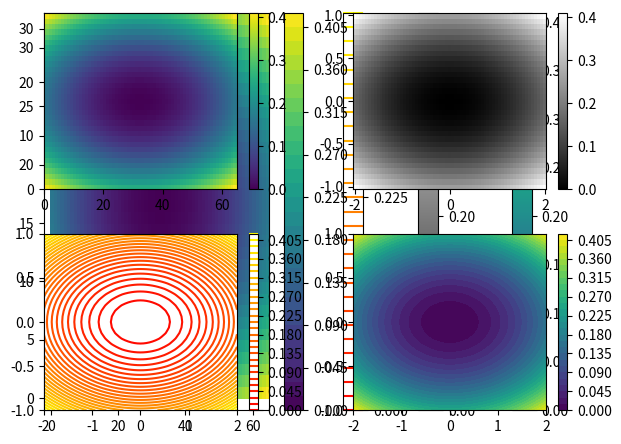

Here is the Python script that generated this plot:
#%% 
import numpy as np 
import matplotlib.pyplot as plt


#%%
u = np.linspace(-2,2,65)
v = np.linspace(-1,1,33)

#%%
X,Y = np.meshgrid(u,v)

#%%
Z = X**2 /25 + Y**2/4
# Z = np.sin(X) + np.cos(Y)

#%%
plt.pcolor(Z)
plt.colorbar()
plt.show()

#%%
plt.pcolor(X, Y, Z,  cmap='gray') # show the meshgrid to label
plt.colorbar()
plt.axis('tight')
plt.show()

#%%
a = [1,2,3,4]
b = [10,11,12]
A,B = np.meshgrid(a,b)

#%% 
plt.contour(X, Y, Z, 30, cmap='autumn') # show the meshgrid to label
plt.colorbar()
plt.axis('tight')
plt.show()

#%%
plt.contourf(X, Y, Z, 30) # show the meshgrid to label
plt.colorbar()
plt.axis('tight')
plt.show()

#%%
plt.subplot(2,2,1)
plt.pcolor(Z)
plt.colorbar()

plt.subplot(2,2,2)
plt.pcolor(X, Y, Z,  cmap='gray') # show the meshgrid to label
plt.colorbar()

plt.subplot(2,2,3)
plt.contour(X, Y, Z, 30, cmap='autumn') # show the meshgrid to label
plt.colorbar()

plt.subplot(2,2,4)
plt.contourf(X, Y, Z, 30) # show the meshgrid to label
plt.colorbar()

# plt.axis('tight')
plt.tight_layout()
plt.show()

#%%
